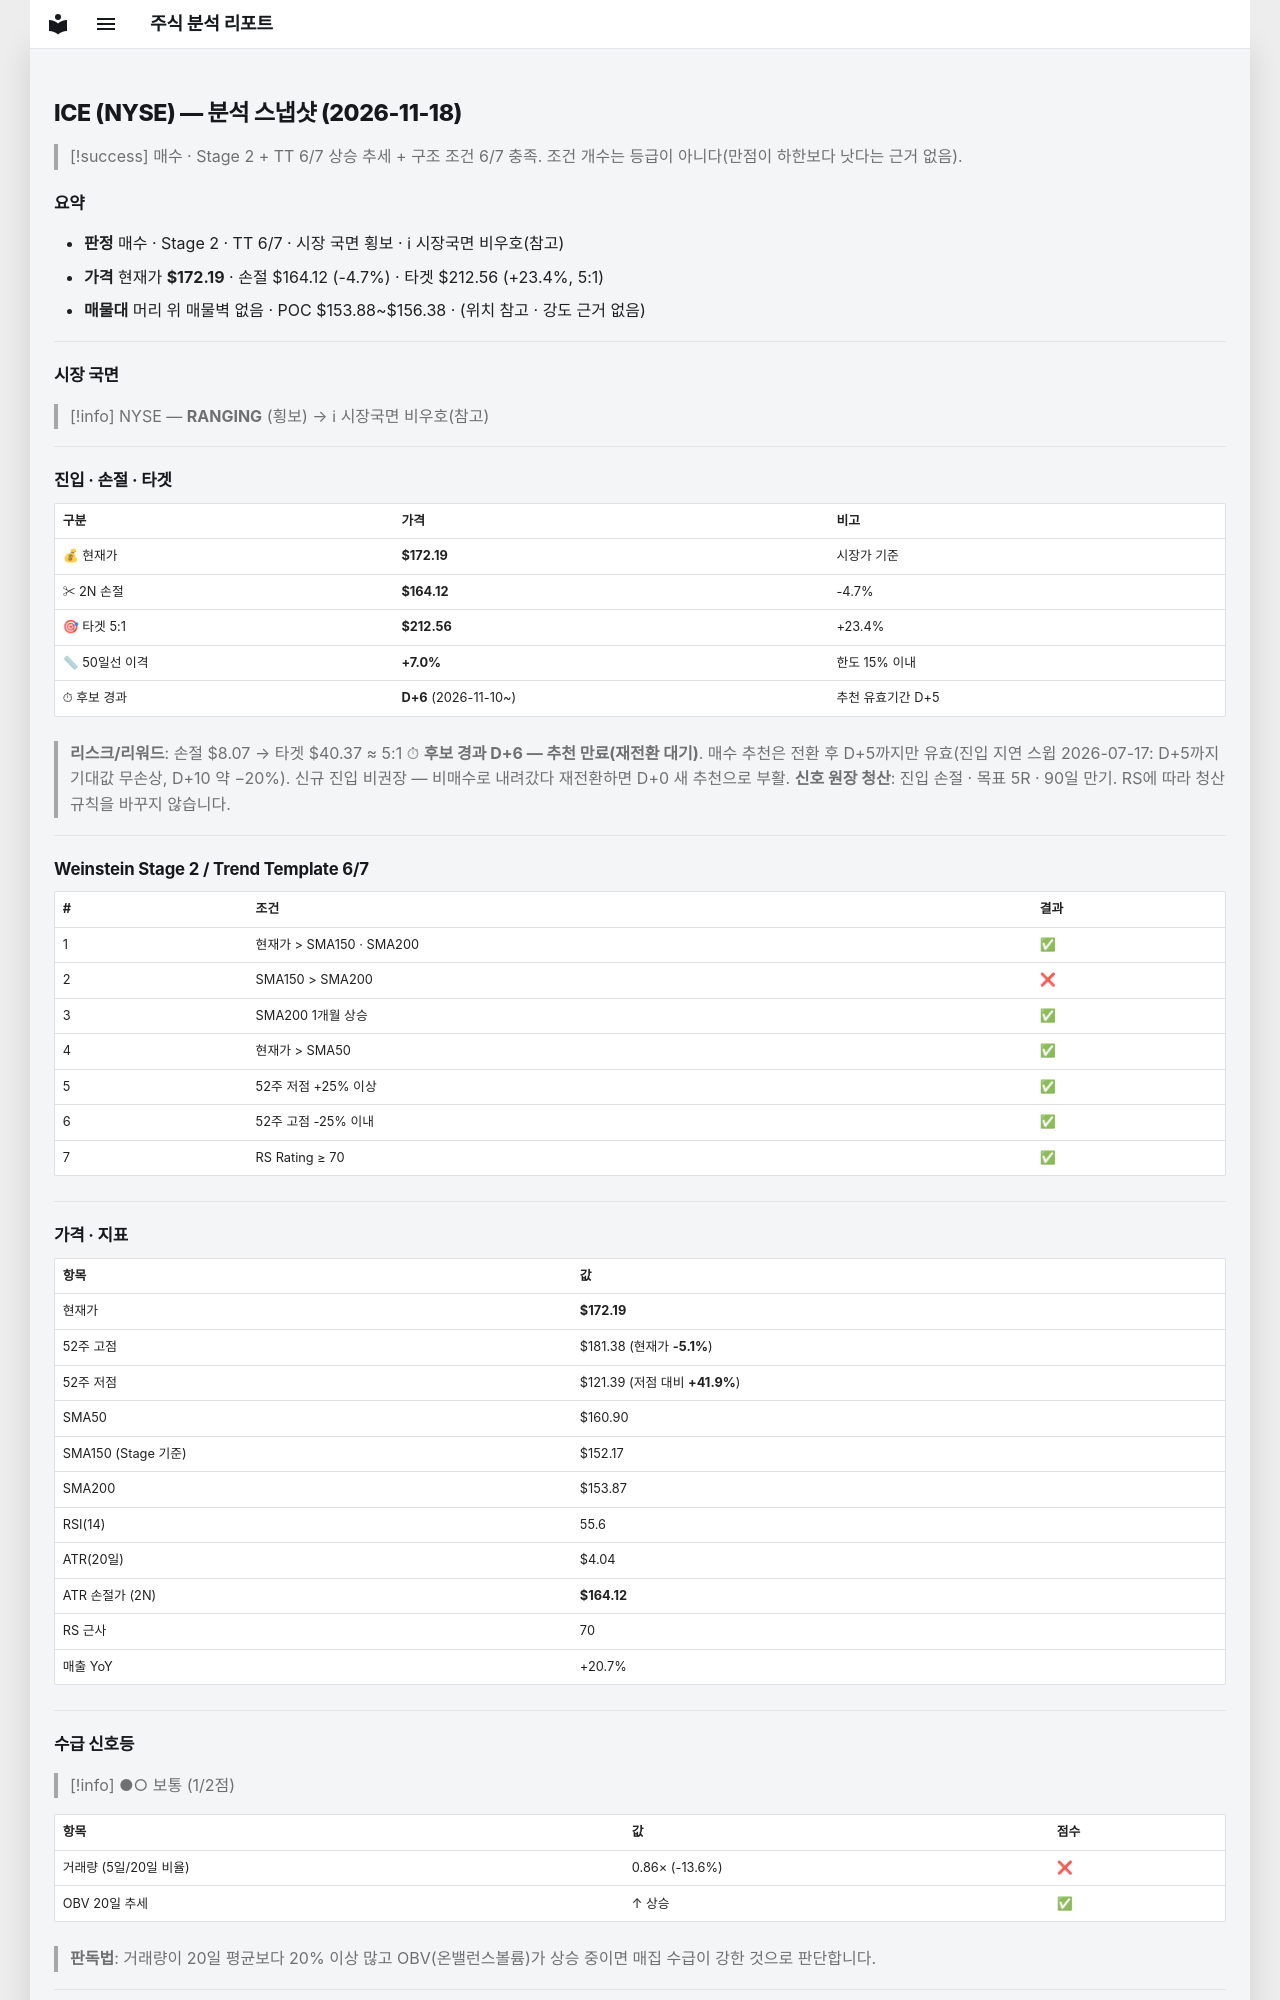

repository: soloandco/stock-reports · page: snapshots/ICE-2026-11-18/index.html · generator: mkdocs

---
type: analysis-snapshot
title: ICE 분석 스냅샷
ticker: ICE
market: NYSE
created: 2026-11-18
updated: 2026-11-18
bar-date: 2026-11-17
verdict: 매수관찰
real-rr: 0.26
sma50-gap-pct: 7.0
candidate-days: 6
candidate-since: 2026-11-10
weekly-position: 저항대아래
weekly-overhead-price: 174.25
weekly-overhead-pct: 1.2
stage: 2
trend-template-score: 6
tt-max: 7
ma-set: sma-50-150-200
price: 172.19000244140625
stop-price: 164.11560096660816
market-regime: RANGING
supply-demand-score: 1/2
supply-demand-label: 보통
status: tracking
tags:
  - stock-agent
  - watchlist
  - ICE
  - analysis
related:
  - "[[analysis-template]]"
---

# ICE (NYSE) — 분석 스냅샷 (2026-11-18)

> [!success] 매수 · Stage 2 + TT 6/7
> 상승 추세 + 구조 조건 6/7 충족. 조건 개수는 등급이 아니다(만점이 하한보다 낫다는 근거 없음).

## 요약

- **판정** 매수 · Stage 2 · TT 6/7 · 시장 국면 횡보 · ℹ 시장국면 비우호(참고)
- **가격** 현재가 **$172.19** · 손절 $164.12 (-4.7%) · 타겟 $212.56 (+23.4%, 5:1)
- **매물대** 머리 위 매물벽 없음 · POC $153.88~$156.38 · (위치 참고 · 강도 근거 없음)

---

## 시장 국면

> [!info] NYSE — **RANGING** (횡보) → ℹ 시장국면 비우호(참고)

---

## 진입 · 손절 · 타겟

| 구분 | 가격 | 비고 |
|------|------|------|
| 💰 현재가 | **$172.19** | 시장가 기준 |
| ✂ 2N 손절 | **$164.12** | -4.7% |
| 🎯 타겟 5:1 | **$212.56** | +23.4% |
| 📏 50일선 이격 | **+7.0%** | 한도 15% 이내 |
| ⏱ 후보 경과 | **D+6** (2026-11-10~) | 추천 유효기간 D+5 |

> **리스크/리워드**: 손절 $8.07 → 타겟 $40.37 ≈ 5:1
> ⏱ **후보 경과 D+6 — 추천 만료(재전환 대기)**. 매수 추천은 전환 후 D+5까지만 유효(진입 지연 스윕 2026-07-17: D+5까지 기대값 무손상, D+10 약 −20%). 신규 진입 비권장 — 비매수로 내려갔다 재전환하면 D+0 새 추천으로 부활.
> **신호 원장 청산**: 진입 손절 · 목표 5R · 90일 만기. RS에 따라 청산 규칙을 바꾸지 않습니다.

---

## Weinstein Stage 2 / Trend Template 6/7

| # | 조건 | 결과 |
|---|------|------|
| 1 | 현재가 > SMA150 · SMA200 | ✅ |
| 2 | SMA150 > SMA200 | ❌ |
| 3 | SMA200 1개월 상승 | ✅ |
| 4 | 현재가 > SMA50 | ✅ |
| 5 | 52주 저점 +25% 이상 | ✅ |
| 6 | 52주 고점 -25% 이내 | ✅ |
| 7 | RS Rating ≥ 70 | ✅ |

---

## 가격 · 지표

| 항목 | 값 |
|------|---|
| 현재가 | **$172.19** |
| 52주 고점 | $181.38 (현재가 **-5.1%**) |
| 52주 저점 | $121.39 (저점 대비 **+41.9%**) |
| SMA50 | $160.90 |
| SMA150 (Stage 기준) | $152.17 |
| SMA200 | $153.87 |
| RSI(14) | 55.6 |
| ATR(20일) | $4.04 |
| ATR 손절가 (2N) | **$164.12** |
| RS 근사 | 70 |
| 매출 YoY | +20.7% |

---
## 수급 신호등

> [!info] ●○ 보통 (1/2점)

| 항목 | 값 | 점수 |
|------|------|------|
| 거래량 (5일/20일 비율) | 0.86× (-13.6%) | ❌ |
| OBV 20일 추세 | ↑ 상승 | ✅ |

> **판독법**: 거래량이 20일 평균보다 20% 이상 많고 OBV(온밸런스볼륨)가 상승 중이면 매집 수급이 강한 것으로 판단합니다.

---
